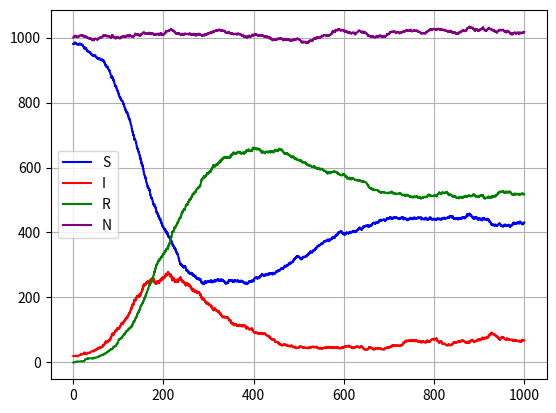

Recreate this plot in Python.
# -*- coding: utf-8 -*-


import numpy as np
import matplotlib.pyplot as plt
from scipy import stats


N = 1000
S = 980
I = 20
R = 0
D = 0
time = 0
B = 0
# CYCLIC BEHAVIOR?
"""beta = 0.04 # governs rate from S to I
gamma = 0.015 # governs rate from I to R
delta = 0.001 # governs rate from R to S
mu = 0.00001 # governs rate from I to D
"""

beta =  0.04
gamma = 0.015
delta = 0.001
mu =    0.00001

natural_death_rate = 0.001
birth_rate = 0.001


S_list = [S]
I_list = [I]
R_list = [R]
D_list = [D]
t_list = [time]
B_list = [B]
N_list = [N]

while time < 1000:
    
    ##Lockdown
    # if np.logical_and(time < 300, time > 200):
    #     beta = 0.01
    # else: 
    #     beta = 0.05
    
    N = S+R+I
    rateSI = beta*S*I/N
    rateIR = gamma*I
    rateRS = delta*R
    rateID = mu*I
    rate_bs = birth_rate * N
    rate_nd = natural_death_rate*N

    totRate = rateSI + rateIR + rateRS + rateID + rate_bs + rate_nd
    if(totRate == 0):
        break

    t = stats.expon.rvs(scale = 1/totRate)
    time += t
    probs = np.array([rateSI, rateIR, rateRS, rateID, rate_bs, rate_nd])/totRate
    event = np.random.choice(6, 1, p = probs)

    if event == 0:
        S -= 1
        I += 1
    elif event == 1:
        I -= 1
        R += 1
    elif event == 2:
        R -= 1
        S += 1
    elif event==3:
        I -= 1
        D += 1
    elif event==4:
        S += 1
        B += 1
    else:
        D+=1
        who = np.random.choice(3,p=np.array([S,I,R])/N)
        if who ==0:
            S-=1
        elif who ==1:
            I-=1
        else:
            R-=1
    
    S_list.append(S)
    I_list.append(I)
    R_list.append(R)
    D_list.append(D)
    t_list.append(time)
    B_list.append(B)
    N_list.append(N)

plt.figure()
plt.plot(t_list, S_list, color = 'blue', label = 'S')
plt.plot(t_list, I_list, color = 'red', label = 'I')
plt.plot(t_list, R_list, color = 'green', label = 'R')
#plt.plot(t_list, D_list, color = 'black', label = 'D')
#plt.plot(t_list, B_list, color = 'purple', label = 'B')
#plt.plot(t_list, np.array(D_list)-np.array(B_list), color = 'orange', label = 'DB diff')

plt.plot(t_list, N_list, color = 'purple', label = 'N')
plt.grid()
plt.legend()
plt.show()